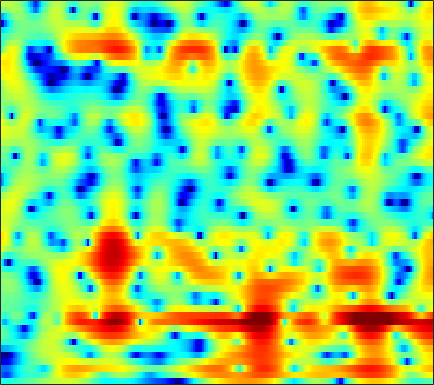

The data file committed next to this chart (first rows):
-3.9768, -4.0039, -3.9987, -3.9482, -3.8771, -3.7329, -3.5391, -3.3627, -3.0879, -2.7922, -2.4765, -2.2196, -1.8625, -1.4891, -1.206, -0.83077, -0.45326, -0.17125, 0.20282, 0.57139, 0.92864, 1.1889, 1.5236, 1.8429
-10.72, -12.07, -13.13, -12.63, -11.47, -9.646, -7.963, -6.876, -5.671, -4.719, -3.998, -3.593, -3.219, -3.016, -2.957, -2.967, -3.02, -3.029, -2.9, -2.505, -1.801, -1.093, -0.003088, 1.15
-10.31, -10.8, -11.06, -10.7, -10.05, -8.854, -7.518, -6.531, -5.329, -4.312, -3.492, -3.018, -2.591, -2.415, -2.464, -2.783, -3.426, -4.127, -5.278, -6.304, -6.287, -5.247, -3.091, -0.8132
-16.22, -16.43, -16.26, -15.45, -14.47, -12.85, -11.11, -9.801, -8.156, -6.663, -5.338, -4.452, -3.417, -2.548, -1.99, -1.355, -0.8238, -0.4723, -0.04529, 0.3763, 0.8216, 1.182, 1.7, 2.252
-18.22, -19.29, -20.52, -20.02, -18.25, -15.26, -12.46, -10.62, -8.502, -6.707, -5.173, -4.16, -2.953, -1.904, -1.21, -0.3932, 0.3153, 0.7831, 1.334, 1.811, 2.221, 2.486, 2.782, 3.017
-8.642, -8.511, -8.28, -7.935, -7.589, -6.997, -6.264, -5.657, -4.814, -3.961, -3.125, -2.505, -1.694, -0.9185, -0.3678, 0.3186, 0.9422, 1.365, 1.86, 2.274, 2.6, 2.779, 2.924, 2.954
-3.15, -3.257, -3.4, -3.529, -3.617, -3.699, -3.74, -3.749, -3.697, -3.526, -3.209, -2.87, -2.299, -1.618, -1.065, -0.2973, 0.4567, 0.9915, 1.64, 2.188, 2.616, 2.85, 3.039, 3.072
-0.7652, -1.194, -1.82, -2.498, -3.059, -3.893, -4.891, -5.749, -7.001, -8.237, -9.072, -9.027, -8.002, -6.324, -4.969, -3.252, -1.738, -0.7546, 0.3775, 1.303, 2.042, 2.481, 2.931, 3.222
-1.028, -1.716, -2.543, -3.281, -3.851, -4.713, -5.804, -6.86, -8.802, -11.65, -15.15, -16.15, -13.17, -9.658, -7.522, -5.192, -3.324, -2.154, -0.8498, 0.2098, 1.046, 1.538, 2.04, 2.411
-4.685, -7.374, -8.241, -6.024, -4.453, -3.083, -2.452, -2.347, -2.649, -3.22, -3.833, -4.29, -4.837, -5.249, -5.232, -4.504, -3.115, -1.852, -0.2408, 1.045, 1.912, 2.232, 2.154, 1.438
-1.881, -2.905, -3.266, -2.584, -1.879, -1.056, -0.594, -0.5117, -0.7049, -1.232, -2.236, -3.386, -5.638, -9.024, -12.66, -14.46, -8.816, -5.544, -2.451, -0.3806, 0.9065, 1.441, 1.612, 1.243
-0.9057, -1.061, -1.202, -1.293, -1.322, -1.343, -1.416, -1.549, -1.807, -2.199, -2.734, -3.154, -3.659, -4.078, -4.288, -4.237, -3.754, -3.217, -2.38, -1.524, -0.7335, -0.2112, 0.3854, 0.8965
-1.101, -1.028, -0.9705, -0.9673, -0.998, -1.091, -1.231, -1.378, -1.625, -1.921, -2.209, -2.414, -2.666, -2.867, -2.929, -2.875, -2.692, -2.445, -2, -1.474, -0.8809, -0.4168, 0.2196, 0.8476
-0.8816, -0.6432, -0.4319, -0.3221, -0.3154, -0.4266, -0.6346, -0.8403, -1.195, -1.617, -2.068, -2.449, -2.97, -3.405, -3.635, -3.809, -3.803, -3.626, -3.165, -2.49, -1.676, -1.014, -0.1153, 0.7397
-0.2643, 0.1195, 0.4441, 0.5829, 0.5685, 0.4122, 0.08318, -0.2717, -0.881, -1.638, -2.59, -3.413, -4.612, -5.937, -7.019, -8.392, -9.204, -9.1, -7.929, -6.032, -4.006, -2.583, -0.9011, 0.5353
0.2295, 0.5747, 0.8396, 0.881, 0.7847, 0.5164, 0.04889, -0.4486, -1.31, -2.433, -3.816, -5.006, -6.906, -9.285, -11.42, -15, -20.48, -22.66, -15.47, -9.946, -6.074, -3.811, -1.365, 0.5692
-0.005124, -0.001886, -0.09233, -0.2592, -0.4327, -0.7658, -1.208, -1.648, -2.461, -3.605, -5.157, -6.716, -9.313, -12.39, -14.77, -16.5, -15, -12.82, -9.854, -6.907, -4.21, -2.412, -0.3464, 1.374
-1.882, -2.685, -3.731, -4.401, -4.506, -4.272, -3.826, -3.578, -3.562, -3.906, -4.783, -5.791, -7.484, -9.811, -11.69, -12.27, -10.52, -8.484, -5.839, -3.535, -1.599, -0.3211, 1.153, 2.37
-4.015, -6.487, -11.99, -29.91, -18.13, -10.04, -6.459, -4.887, -3.565, -2.868, -2.562, -2.482, -2.616, -2.762, -2.734, -2.632, -2.209, -1.719, -0.9602, -0.1342, 0.6761, 1.234, 1.909, 2.477
-0.467, -1.507, -2.847, -3.71, -3.853, -3.492, -2.711, -2.12, -1.411, -0.8464, -0.3643, -0.08306, 0.1609, 0.4105, 0.5654, 0.68, 0.8285, 0.9395, 1.045, 1.106, 1.13, 1.114, 1.048, 0.9368
3.279, 2.721, 1.943, 1.178, 0.6742, 0.1419, -0.2648, -0.4062, -0.3704, -0.08307, 0.3466, 0.6624, 1.139, 1.503, 1.643, 1.765, 1.678, 1.461, 1.036, 0.4273, -0.3186, -0.9317, -1.769, -2.591
5.837, 5.263, 4.273, 2.979, 1.809, -0.0525, -2.2, -3.627, -4.324, -3.23, -1.47, -0.2622, 1.067, 1.886, 2.22, 2.389, 2.106, 1.621, 0.6066, -0.8941, -2.969, -4.877, -7.573, -9.256
6.178, 5.683, 4.715, 3.329, 1.919, -0.5514, -4.002, -7.285, -9.385, -6.003, -2.766, -0.9932, 0.5837, 1.506, 1.915, 1.998, 1.682, 1.193, 0.09061, -1.566, -3.955, -6.348, -10.35, -12.64
4.188, 4.005, 3.532, 2.837, 2.18, 1.201, 0.2276, -0.368, -0.8547, -0.9419, -0.7307, -0.4764, -0.2019, 0.01005, 0.07277, -0.006082, -0.2256, -0.5275, -1.069, -1.759, -2.524, -3.097, -3.693, -3.962
3.038, 3.119, 3.047, 2.804, 2.53, 2.049, 1.513, 1.085, 0.5151, -0.02612, -0.5131, -0.8676, -1.291, -1.608, -1.832, -1.991, -2.101, -2.165, -2.205, -2.24, -2.261, -2.256, -2.2, -2.083
3.021, 3.267, 3.429, 3.39, 3.244, 2.885, 2.344, 1.811, 0.9485, -0.1038, -1.324, -2.333, -3.641, -4.776, -5.292, -5.382, -5.008, -4.535, -3.894, -3.315, -2.829, -2.5, -2.098, -1.702
3.235, 3.652, 4.017, 4.159, 4.109, 3.839, 3.289, 2.693, 1.595, 0.08265, -1.991, -4.029, -7.931, -14.25, -20.71, -14.49, -9.64, -7.535, -5.84, -4.835, -4.202, -3.845, -3.372, -2.807
2.586, 3.187, 3.783, 4.157, 4.284, 4.234, 3.935, 3.526, 2.706, 1.559, 0.04126, -1.352, -3.402, -5.4, -6.346, -6.613, -6.131, -5.826, -5.769, -6.248, -7.201, -8.056, -8.667, -7.856
0.6051, 1.308, 2.13, 2.792, 3.178, 3.506, 3.636, 3.582, 3.322, 2.853, 2.208, 1.631, 0.8202, -0.02901, -0.6021, -1.392, -2.147, -2.864, -4.08, -5.876, -8.661, -11.84, -17.31, -14.09
-3.387, -2.439, -1.133, 0.05967, 0.8352, 1.675, 2.285, 2.591, 2.825, 2.865, 2.743, 2.567, 2.205, 1.771, 1.378, 0.8014, 0.1151, -0.4481, -1.299, -2.246, -3.193, -3.79, -4.251, -4.17
-11.08, -8.169, -5.228, -3.025, -1.749, -0.4078, 0.582, 1.151, 1.698, 2.05, 2.228, 2.259, 2.189, 2.008, 1.8, 1.473, 1.071, 0.7587, 0.3176, -0.09053, -0.4388, -0.6402, -0.8057, -0.8587
-9.73, -7.847, -5.583, -3.776, -2.657, -1.459, -0.5154, 0.06298, 0.6713, 1.127, 1.436, 1.568, 1.648, 1.574, 1.459, 1.199, 0.9107, 0.6625, 0.3788, 0.1688, 0.05886, 0.04753, 0.1198, 0.2509
-4.298, -3.891, -3.255, -2.632, -2.2, -1.671, -1.153, -0.7547, -0.2145, 0.3108, 0.7572, 1.004, 1.169, 1.11, 0.9337, 0.4824, -0.1052, -0.6156, -1.184, -1.502, -1.402, -1.062, -0.4092, 0.311
-1.877, -1.728, -1.743, -2.02, -2.429, -3.058, -3.439, -3.328, -2.449, -1.204, -0.03521, 0.644, 1.135, 1.201, 0.8895, 0.02908, -1.532, -3.174, -6.229, -9.145, -7.862, -5.244, -2.248, -0.06979
-1.308, -0.9865, -1.21, -2.255, -3.736, -7.243, -15.54, -24.87, -9.045, -3.912, -1.105, 0.1942, 1.189, 1.501, 1.33, 0.5762, -0.781, -2.276, -4.698, -6.703, -5.952, -4.069, -1.592, 0.3352
-0.2112, 0.05718, -0.005913, -0.527, -1.146, -2.164, -2.915, -3.023, -2.298, -1.118, 0.02733, 0.6631, 1.239, 1.403, 1.339, 0.9709, 0.4017, -0.09728, -0.7067, -1.121, -1.204, -1.073, -0.7086, -0.2605
1.881, 1.927, 1.887, 1.74, 1.586, 1.368, 1.21, 1.178, 1.224, 1.346, 1.451, 1.483, 1.413, 1.199, 0.9323, 0.492, -0.06248, -0.4656, -1.043, -1.53, -1.974, -2.286, -2.694, -3.097
3.356, 3.307, 3.211, 3.092, 2.986, 2.861, 2.73, 2.655, 2.525, 2.359, 2.097, 1.835, 1.316, 0.6552, 0.03575, -0.8984, -1.853, -2.566, -3.359, -4.009, -4.58, -5.033, -5.852, -7.091
4.082, 3.932, 3.669, 3.389, 3.212, 3.058, 3.013, 2.999, 2.995, 2.894, 2.63, 2.254, 1.502, 0.3337, -0.8078, -2.794, -5.231, -7.132, -8.752, -8.612, -7.665, -7.177, -7.123, -7.911
4.141, 3.64, 2.712, 1.644, 0.987, 0.6405, 1.096, 1.715, 2.602, 3.225, 3.483, 3.375, 2.824, 1.719, 0.4414, -1.935, -5.62, -9.457, -14.19, -10.47, -6.86, -5.32, -4.225, -3.862
2.453, 1.479, -0.6375, -4.394, -9.563, -19.69, -6.801, -2.803, 0.3096, 2.132, 3.112, 3.452, 3.44, 3.025, 2.429, 1.407, 0.272, -0.5605, -1.242, -1.464, -1.27, -1.034, -0.7809, -0.6682
0.5736, 0.09924, -0.8646, -2.048, -2.81, -3.091, -2.225, -1.17, 0.2132, 1.312, 2.035, 2.357, 2.503, 2.364, 2.153, 1.697, 1.185, 0.805, 0.318, -0.05418, -0.3506, -0.5162, -0.7004, -0.8844
0.06948, 0.2122, 0.2992, 0.357, 0.4114, 0.5867, 0.8697, 1.157, 1.534, 1.848, 2.055, 2.102, 2.037, 1.8, 1.546, 1.118, 0.5928, 0.1949, -0.3708, -0.904, -1.404, -1.747, -2.134, -2.439
-0.01666, 0.5644, 1.213, 1.714, 2.013, 2.328, 2.55, 2.653, 2.721, 2.689, 2.545, 2.35, 1.98, 1.51, 1.049, 0.3735, -0.3875, -1.029, -1.884, -2.769, -3.594, -4.158, -4.783, -5.202
0.07774, 1.059, 2.087, 2.824, 3.226, 3.566, 3.73, 3.729, 3.597, 3.314, 2.87, 2.455, 1.773, 0.9636, 0.2779, -0.7732, -1.937, -2.9, -4.318, -5.865, -7.494, -8.653, -9.947, -10.65
1.131, 2.165, 3.189, 3.887, 4.213, 4.422, 4.396, 4.247, 3.856, 3.273, 2.522, 1.85, 0.8456, -0.3444, -1.284, -2.655, -4.216, -5.463, -7.359, -9.678, -12.68, -15.67, -21.53, -26.67
3.244, 3.874, 4.48, 4.837, 4.936, 4.862, 4.528, 4.126, 3.385, 2.416, 1.254, 0.2496, -1.237, -2.806, -4.062, -5.724, -7.305, -8.564, -10.18, -11.89, -13.85, -15.51, -17.66, -18.93
5.09, 5.319, 5.503, 5.497, 5.363, 4.966, 4.313, 3.619, 2.465, 1.027, -0.7294, -2.199, -4.449, -6.852, -8.709, -11.22, -13.09, -13.75, -14.23, -14.09, -14.07, -14.16, -14.28, -14.39
5.768, 5.831, 5.857, 5.732, 5.513, 4.963, 4.097, 3.197, 1.643, -0.3492, -2.733, -4.781, -7.831, -11.36, -14.35, -19.95, -35.08, -28.08, -20.04, -16.59, -14.77, -13.83, -12.92, -12.09
4.33, 4.64, 5.103, 5.428, 5.457, 5.157, 4.385, 3.487, 1.731, -0.7012, -3.947, -7.046, -11.88, -15.67, -17.1, -17.02, -16.38, -15.82, -14.94, -13.96, -13.63, -13.53, -13.16, -11.63
-3.205, -0.4284, 2.168, 3.735, 4.38, 4.681, 4.377, 3.748, 2.414, 0.4098, -2.458, -5.178, -9.607, -13.37, -13.26, -11.28, -9.945, -9.225, -9.149, -9.922, -11.9, -15.01, -24.57, -15.05
-4.459, -2.715, -0.7223, 0.7427, 1.506, 2.076, 2.207, 2.023, 1.455, 0.5281, -0.6511, -1.639, -2.899, -3.84, -4.285, -4.574, -4.687, -4.747, -4.87, -5.192, -5.553, -5.699, -5.408, -4.333
-3.405, -3.094, -2.433, -1.663, -1.114, -0.5125, -0.1055, 0.06565, 0.06548, -0.1176, -0.4467, -0.7565, -1.18, -1.571, -1.798, -2.02, -2.137, -2.221, -2.233, -2.158, -1.993, -1.782, -1.317, -0.6658
-6.392, -6.231, -5.404, -4.28, -3.418, -2.375, -1.558, -1.101, -0.6954, -0.4889, -0.4475, -0.4843, -0.5983, -0.7458, -0.8462, -0.9242, -0.929, -0.8715, -0.7439, -0.518, -0.2167, 0.0548, 0.4657, 0.9352
-17.23, -15.68, -10.41, -6.779, -4.868, -3.025, -1.772, -1.135, -0.5606, -0.2752, -0.2028, -0.2495, -0.4002, -0.5749, -0.6933, -0.7792, -0.746, -0.5975, -0.2935, 0.1055, 0.5796, 0.9526, 1.431, 1.864
-8.343, -8.001, -6.043, -3.883, -2.546, -1.186, -0.2616, 0.1722, 0.45, 0.4212, 0.1319, -0.2395, -0.876, -1.589, -2.08, -2.534, -2.563, -2.285, -1.541, -0.6053, 0.3563, 1.027, 1.804, 2.394
-0.2818, -0.1787, 0.1511, 0.6186, 0.9698, 1.327, 1.502, 1.492, 1.224, 0.6692, -0.2178, -1.126, -2.725, -4.907, -6.998, -10.04, -10.97, -9.206, -6.041, -3.347, -1.296, -0.07716, 1.183, 2.089
2.276, 2.313, 2.337, 2.326, 2.279, 2.12, 1.809, 1.454, 0.804, -0.09737, -1.281, -2.401, -4.295, -6.736, -9.025, -12.47, -13.69, -11.71, -8.247, -5.395, -3.133, -1.761, -0.2742, 0.8495
